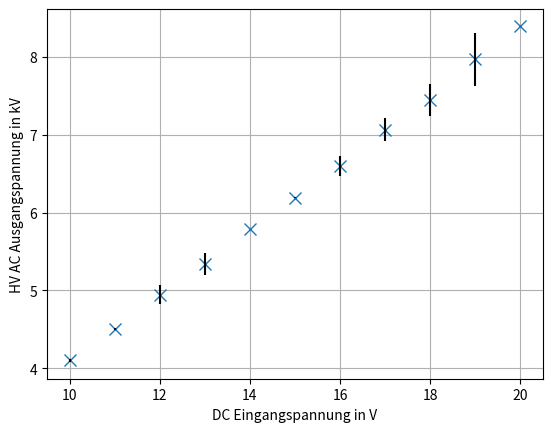
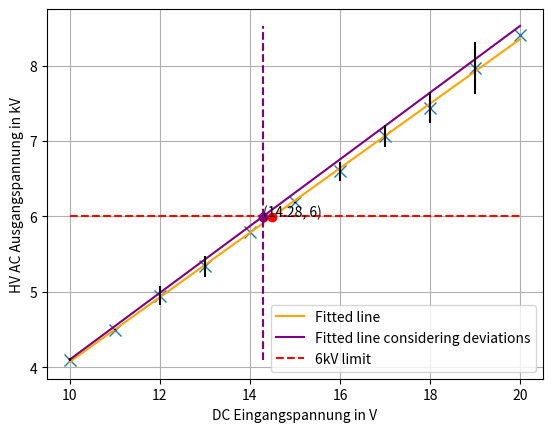

Python code for these plots, in order:
import matplotlib.pyplot as plt
import numpy as np


# DC voltage range: 10V to 20V in 1V steps
x = np.arange(10,21,1)

# Measured AC voltage
y = np.array([4.1003,4.5002,4.9464,5.3367,5.79,6.19,6.5996,7.0643,7.4445,7.9709,8.400])
# Measured AC voltage (relative) deviations (mV)
relStdAb = np.array([4.5362,2.8228,25.4,26.373,0,1.26,18.9,21.072,27.476,43.040,0])*0.001
# Standard deviation of measurements
stdAb = np.multiply(y,relStdAb)
# Upper limit of measurement boxes
maxAb = y+stdAb

#Plot with measured AC voltage and its deviations:
plt.figure(1)
plt.errorbar(x,y,stdAb,linestyle = 'None',marker='x',markersize = 8,barsabove=True, ecolor='Black',)
plt.xlabel("DC Eingangspannung in V")
plt.ylabel("HV AC Ausgangspannung in kV")
plt.grid()
plt.show()

# Add measurement deviations to the the standard deviation:


### Linear fit of measured value
#Scale for more values of the fit
xScale = np.arange(10,20,0.01)
#Linear fit y = mx+c
#Rewriten as y = Ap, with A = [[x 1]] and p = [[m], [c]]
A = np.vstack([x, np.ones(len(x))]).T
m, c = np.linalg.lstsq(A,y,rcond=None)[0] # use least-squares solution to a linear matrix equation
fit = m*xScale + c
limLine = np.ones(xScale.shape[0])*6
#compute difference between limit and interpolation
delt = fit - limLine
#build step funktion out of this difference array
step = np.sign(delt)
#differenziate the step funktion to get a delta peak, then get the max value of array
idx=np.argmax(np.diff(step))
#vertical line for the found value
found = np.ones(fit.shape[0])*xScale[idx]
#X and Y coordinates of intersection point between limit line and fit line
xfound = xScale[idx]
yfound = fit[idx]

### Linear fit considering the measurement deviations
m2, c2 = np.linalg.lstsq(A,maxAb,rcond=None)[0]
maxFit = m2*xScale + c2
maxDelt = maxFit - limLine
maxStep = np.sign(maxDelt)
maxIdx = np.argmax(np.diff(maxStep))
maxFound = np.ones(maxFit.shape[0])*xScale[maxIdx]
xMaxFound = xScale[maxIdx]
yMaxFound = maxFit[maxIdx]


#Second plot
plt.figure(2)
#fitted line
plt.plot(xScale,fit,'orange',label='Fitted line')
plt.plot(xScale,maxFit,'purple', label='Fitted line considering deviations')
#measured values with deviations boxes
plt.errorbar(x,y,stdAb,linestyle = 'None',marker='x',markersize = 8,barsabove=True, ecolor='Black')
#line for 6kV limit on y axis
plt.plot(xScale,limLine,"red",linestyle= '--',label = '6kV limit')
#found intersection points
#intersection for normal fit
plt.plot(xfound,yfound,"red",marker='o',markersize = 6,)
plt.plot(maxFound, maxFit, "purple", linestyle='--')
#Intersection point for values+deviation fit
plt.plot(xMaxFound,yMaxFound,"purple",marker='o',markersize = 6,)
plt.text(xMaxFound, yMaxFound, '({}, {})'.format(round(xMaxFound,6), round(yMaxFound)))
plt.xlabel("DC Eingangspannung in V")
plt.ylabel("HV AC Ausgangspannung in kV")
plt.grid()
plt.legend()
plt.show()
